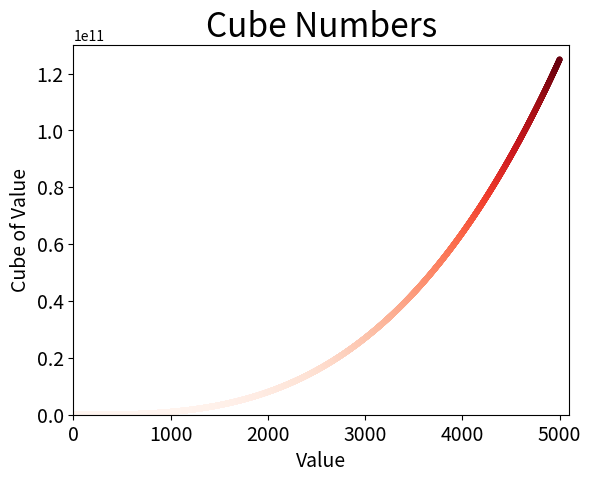

Reproduce this figure in Python.
import matplotlib.pyplot as plt

x_values = range(1, 5001)
y_values = [x**3 for x in x_values]

fig, ax = plt.subplots()
ax.scatter(x_values, y_values, c=y_values, cmap=plt.cm.Reds, s=10)

ax.set_title("Cube Numbers", fontsize=24)
ax.set_xlabel("Value", fontsize=14)
ax.set_ylabel("Cube of Value", fontsize=14)

ax.tick_params(axis='both', labelsize=14)
ax.axis([0, 5100, 0, 130000000000])

plt.show()
